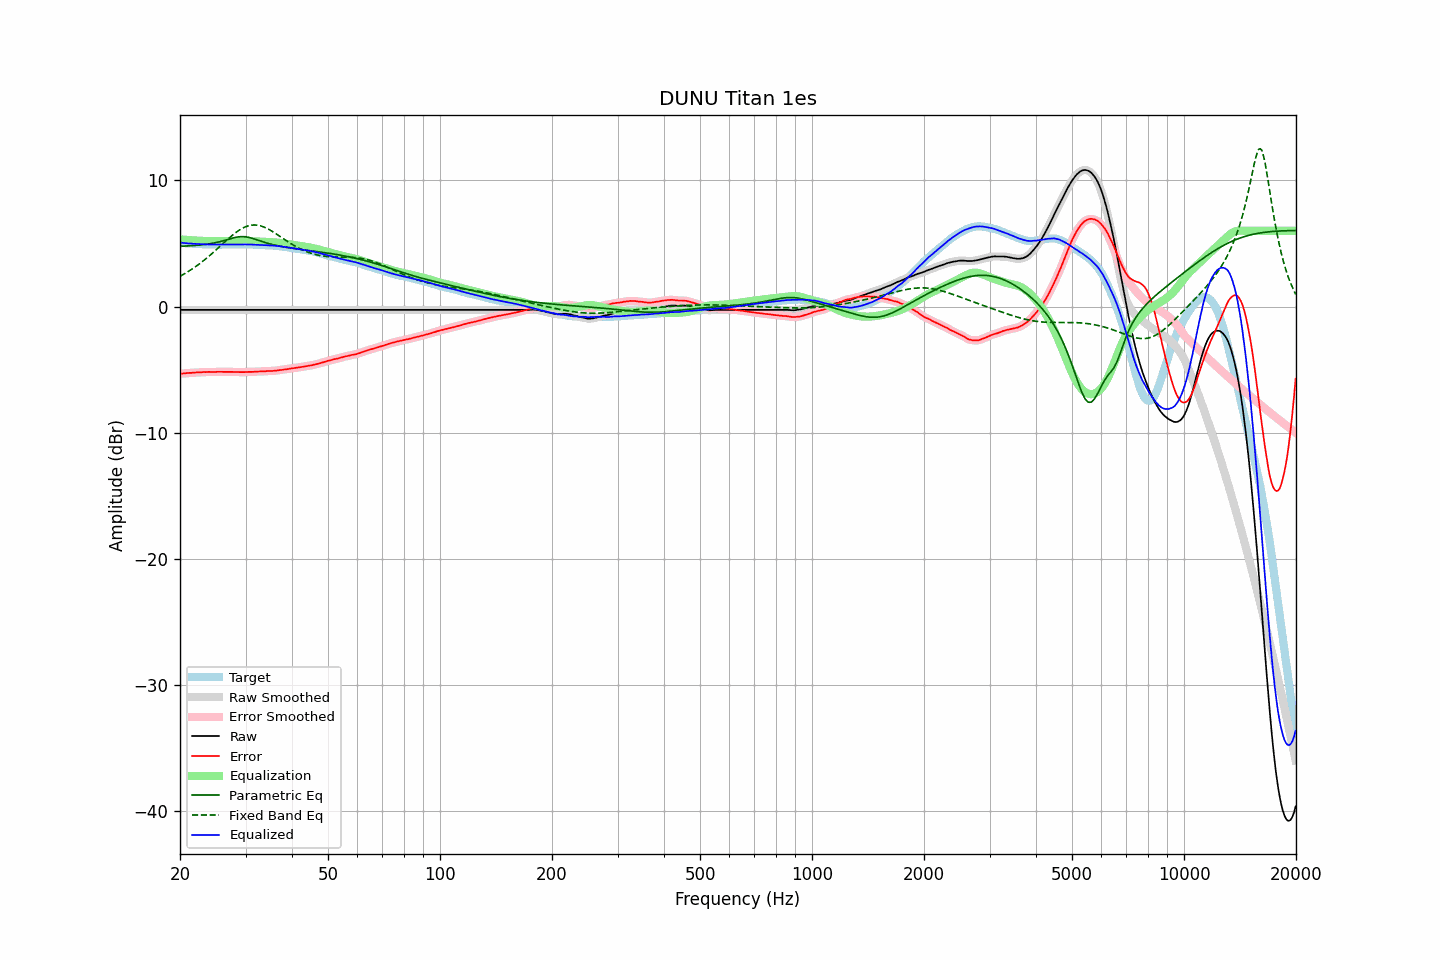

Values plotted in this chart, from the file beside it:
frequency, raw, error, smoothed, error_smoothed, equalization, parametric_eq, fixed_band_eq, equalized_raw, equalized_smoothed, target
20.00, -0.26, -5.33, -0.26, -5.33, 5.33, 4.77, 2.40, 5.06, 5.06, 5.06
20.20, -0.26, -5.32, -0.26, -5.32, 5.32, 4.78, 2.47, 5.05, 5.05, 5.05
20.40, -0.26, -5.31, -0.26, -5.30, 5.30, 4.78, 2.54, 5.04, 5.04, 5.04
20.61, -0.26, -5.30, -0.26, -5.29, 5.29, 4.79, 2.61, 5.03, 5.03, 5.03
20.81, -0.26, -5.28, -0.26, -5.28, 5.28, 4.80, 2.69, 5.02, 5.02, 5.01
21.02, -0.26, -5.27, -0.26, -5.27, 5.27, 4.80, 2.77, 5.01, 5.01, 5.00
21.23, -0.26, -5.25, -0.26, -5.26, 5.26, 4.81, 2.85, 5.00, 5.00, 4.99
21.44, -0.26, -5.26, -0.26, -5.26, 5.25, 4.82, 2.93, 4.99, 4.99, 5.00
21.66, -0.26, -5.24, -0.26, -5.25, 5.24, 4.83, 3.01, 4.98, 4.98, 4.98
21.87, -0.26, -5.24, -0.26, -5.24, 5.24, 4.84, 3.10, 4.97, 4.97, 4.98
22.09, -0.26, -5.22, -0.26, -5.23, 5.23, 4.85, 3.19, 4.96, 4.96, 4.96
22.31, -0.26, -5.22, -0.26, -5.22, 5.22, 4.86, 3.28, 4.96, 4.96, 4.96
22.54, -0.26, -5.21, -0.26, -5.21, 5.22, 4.87, 3.37, 4.95, 4.95, 4.95
22.76, -0.26, -5.21, -0.26, -5.21, 5.21, 4.88, 3.47, 4.94, 4.94, 4.95
22.99, -0.26, -5.20, -0.26, -5.20, 5.20, 4.90, 3.57, 4.94, 4.94, 4.94
23.22, -0.26, -5.19, -0.26, -5.20, 5.20, 4.91, 3.67, 4.93, 4.93, 4.93
23.45, -0.26, -5.20, -0.26, -5.19, 5.19, 4.93, 3.77, 4.93, 4.93, 4.94
23.69, -0.26, -5.19, -0.26, -5.19, 5.19, 4.95, 3.88, 4.93, 4.93, 4.92
23.92, -0.26, -5.18, -0.26, -5.19, 5.19, 4.97, 3.99, 4.92, 4.92, 4.91
24.16, -0.26, -5.19, -0.26, -5.18, 5.19, 4.99, 4.10, 4.92, 4.92, 4.92
24.40, -0.26, -5.19, -0.26, -5.19, 5.18, 5.01, 4.21, 4.92, 4.92, 4.92
24.65, -0.26, -5.19, -0.26, -5.19, 5.18, 5.03, 4.32, 4.92, 4.92, 4.92
24.89, -0.26, -5.19, -0.26, -5.18, 5.18, 5.06, 4.44, 4.92, 4.92, 4.92
25.14, -0.26, -5.18, -0.26, -5.18, 5.18, 5.09, 4.55, 4.91, 4.91, 4.91
25.39, -0.26, -5.17, -0.26, -5.17, 5.18, 5.11, 4.67, 4.91, 4.91, 4.91
25.65, -0.26, -5.17, -0.26, -5.17, 5.18, 5.15, 4.79, 4.91, 4.91, 4.91
25.91, -0.26, -5.17, -0.26, -5.18, 5.18, 5.18, 4.90, 4.91, 4.91, 4.91
26.16, -0.26, -5.18, -0.26, -5.18, 5.18, 5.21, 5.02, 4.91, 4.91, 4.92
26.43, -0.26, -5.18, -0.26, -5.18, 5.18, 5.25, 5.14, 4.91, 4.91, 4.92
26.69, -0.26, -5.18, -0.26, -5.18, 5.18, 5.29, 5.25, 4.91, 4.91, 4.92
26.96, -0.26, -5.18, -0.26, -5.18, 5.18, 5.32, 5.37, 4.91, 4.91, 4.91
27.23, -0.26, -5.18, -0.26, -5.18, 5.18, 5.36, 5.48, 4.92, 4.92, 4.91
27.50, -0.26, -5.18, -0.26, -5.18, 5.18, 5.40, 5.59, 4.92, 4.92, 4.91
27.77, -0.26, -5.19, -0.26, -5.18, 5.19, 5.43, 5.69, 4.92, 4.92, 4.92
28.05, -0.26, -5.18, -0.26, -5.19, 5.19, 5.46, 5.80, 4.92, 4.92, 4.92
28.33, -0.26, -5.19, -0.26, -5.19, 5.19, 5.49, 5.89, 4.93, 4.93, 4.93
28.62, -0.26, -5.19, -0.26, -5.19, 5.19, 5.52, 5.99, 4.93, 4.93, 4.93
28.90, -0.26, -5.20, -0.26, -5.20, 5.20, 5.53, 6.07, 4.93, 4.93, 4.94
29.19, -0.26, -5.20, -0.26, -5.20, 5.20, 5.54, 6.15, 4.93, 4.93, 4.93
29.48, -0.26, -5.20, -0.26, -5.20, 5.20, 5.54, 6.22, 4.93, 4.93, 4.93
29.78, -0.26, -5.20, -0.26, -5.20, 5.19, 5.54, 6.28, 4.93, 4.93, 4.93
30.08, -0.26, -5.19, -0.26, -5.19, 5.19, 5.52, 6.33, 4.93, 4.93, 4.93
30.38, -0.26, -5.18, -0.26, -5.19, 5.19, 5.50, 6.38, 4.92, 4.92, 4.92
30.68, -0.26, -5.18, -0.26, -5.18, 5.18, 5.47, 6.41, 4.92, 4.92, 4.92
30.99, -0.26, -5.18, -0.26, -5.18, 5.18, 5.44, 6.44, 4.91, 4.91, 4.91
31.30, -0.26, -5.18, -0.26, -5.18, 5.17, 5.41, 6.46, 4.91, 4.91, 4.91
31.61, -0.26, -5.18, -0.26, -5.17, 5.17, 5.37, 6.47, 4.90, 4.90, 4.91
31.93, -0.26, -5.15, -0.26, -5.16, 5.16, 5.32, 6.46, 4.90, 4.90, 4.89
32.24, -0.26, -5.16, -0.26, -5.16, 5.16, 5.28, 6.45, 4.89, 4.89, 4.90
32.57, -0.26, -5.15, -0.26, -5.15, 5.15, 5.24, 6.43, 4.89, 4.89, 4.88
32.89, -0.26, -5.15, -0.26, -5.15, 5.15, 5.19, 6.40, 4.88, 4.88, 4.88
33.22, -0.26, -5.14, -0.26, -5.14, 5.14, 5.15, 6.36, 4.88, 4.88, 4.88
33.55, -0.26, -5.14, -0.26, -5.14, 5.13, 5.11, 6.31, 4.87, 4.87, 4.88
33.89, -0.26, -5.13, -0.26, -5.13, 5.13, 5.07, 6.26, 4.86, 4.86, 4.86
34.23, -0.26, -5.12, -0.26, -5.12, 5.12, 5.03, 6.20, 4.86, 4.86, 4.85
34.57, -0.26, -5.11, -0.26, -5.11, 5.12, 5.00, 6.13, 4.85, 4.85, 4.85
34.92, -0.26, -5.10, -0.26, -5.11, 5.11, 4.96, 6.06, 4.85, 4.85, 4.84
35.27, -0.26, -5.12, -0.26, -5.11, 5.10, 4.93, 5.99, 4.84, 4.84, 4.85
35.62, -0.26, -5.09, -0.26, -5.10, 5.09, 4.90, 5.91, 4.83, 4.83, 4.83
35.97, -0.26, -5.09, -0.26, -5.09, 5.08, 4.87, 5.83, 4.82, 4.82, 4.83
... 635 more rows
